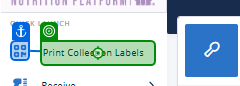
Task: Smoke Test Automation for TMNP
Workflow: TC-Print Collection Label

Step 1: click on 'Print Collection Labels'

Step 2: type "[id redacted]" (no picture)

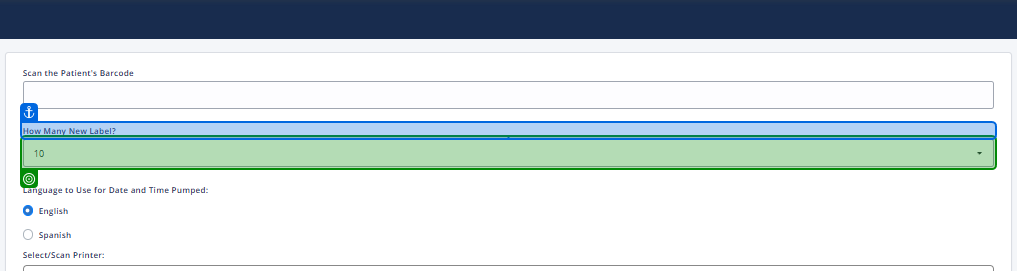
Step 3: select "3" in 'How Many New Label?'

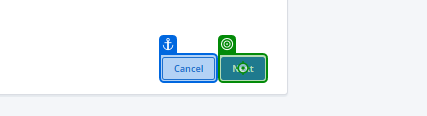
Step 4: click on 'Next'

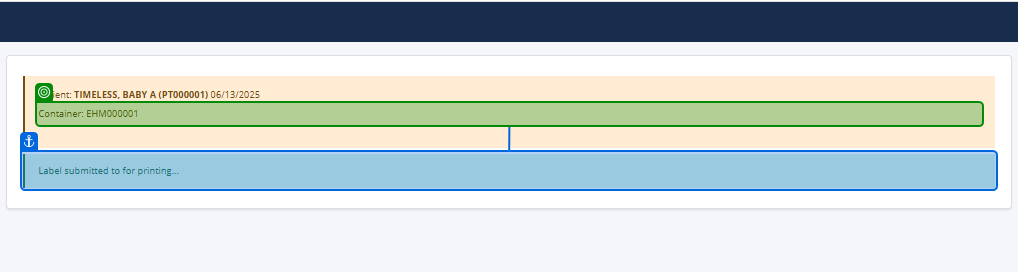
Step 5: get-text from 'Label submitted to for …'